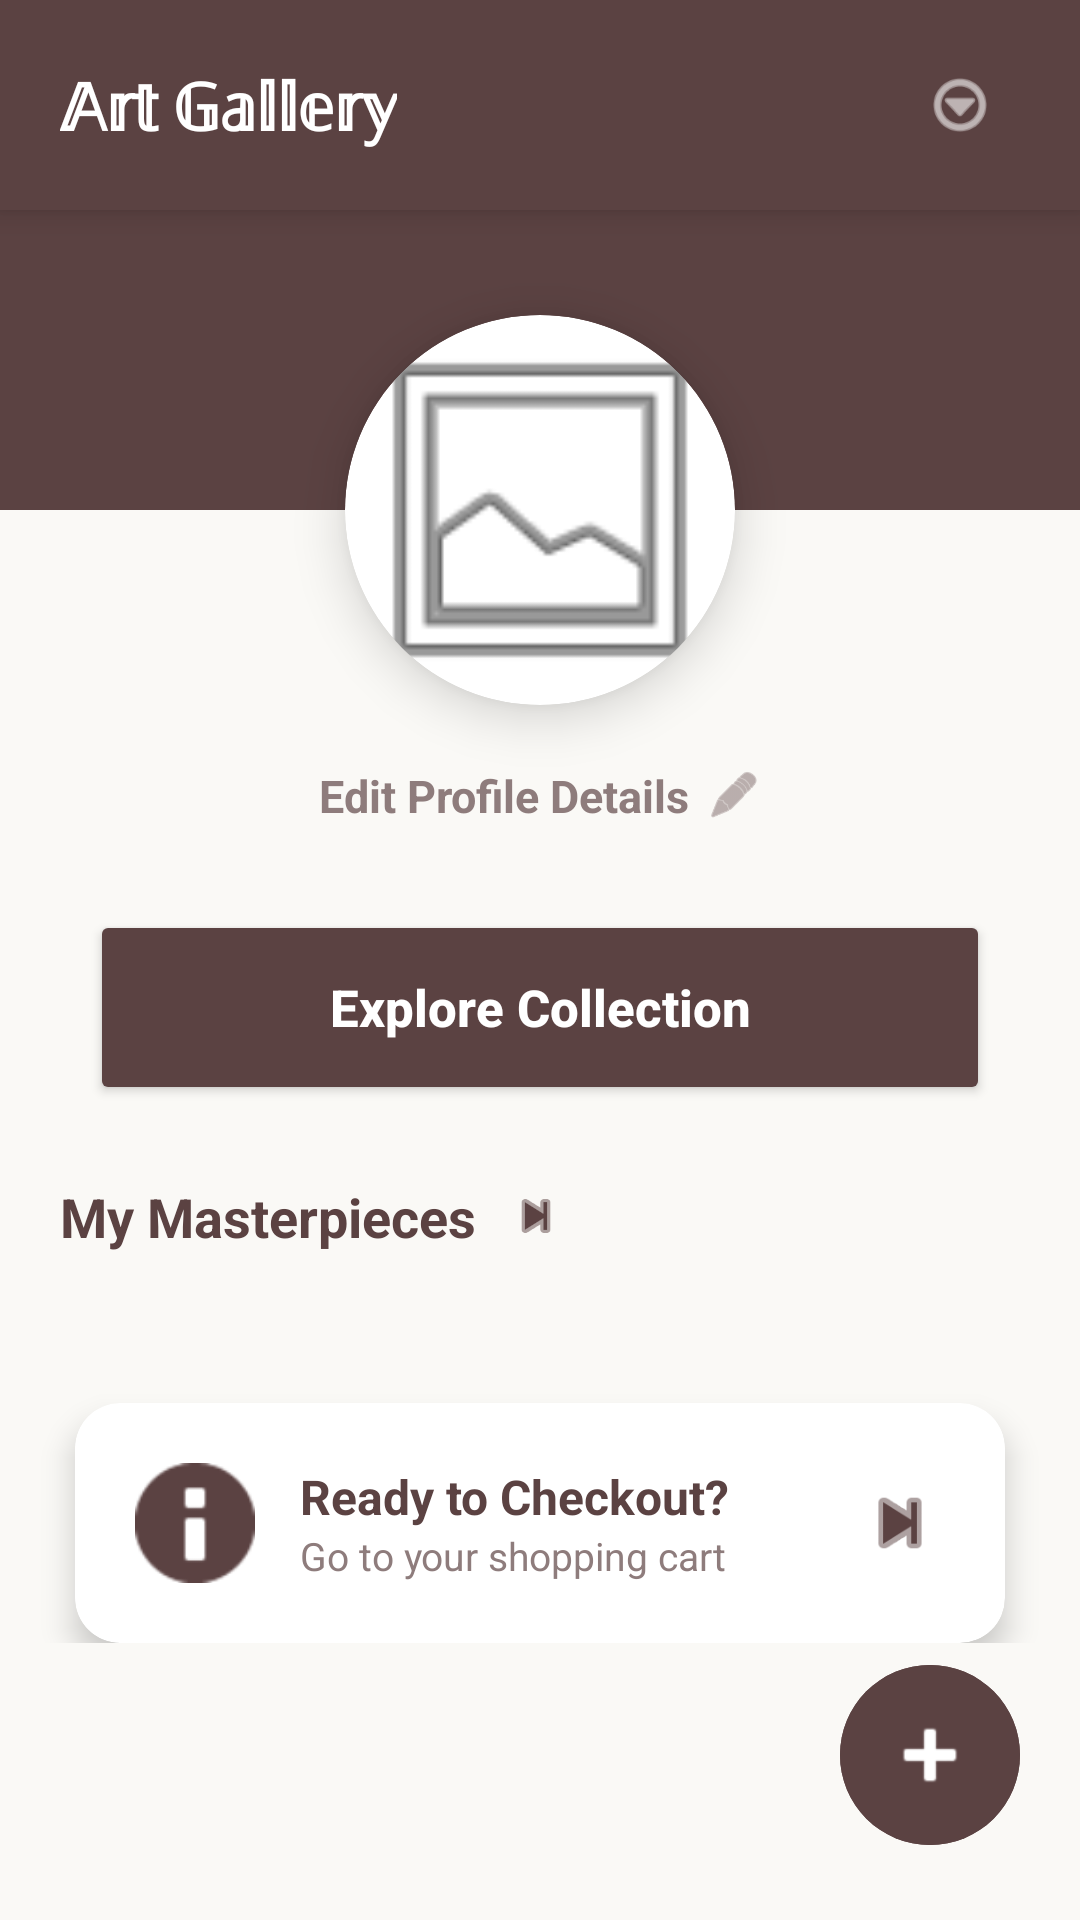

Produce the Android XML layout that renders to this screen, including the resource entries it uses.
<!-- AndroidManifest.xml: application theme Theme.Musee -->
<!-- res/layout/fragment_user_homepg.xml -->
<?xml version="1.0" encoding="utf-8"?>
<androidx.constraintlayout.widget.ConstraintLayout xmlns:android="http://schemas.android.com/apk/res/android"
    xmlns:app="http://schemas.android.com/apk/res-auto"
    xmlns:tools="http://schemas.android.com/tools"
    android:layout_width="match_parent"
    android:layout_height="match_parent"
    android:background="#FAF9F6"
    android:layoutDirection="ltr"
    tools:context="Fragments.UserHomePgFragment">

    <androidx.constraintlayout.widget.ConstraintLayout
        android:id="@+id/topBar"
        android:layout_width="match_parent"
        android:layout_height="70dp"
        android:background="#5B4242"
        android:elevation="6dp"
        android:paddingHorizontal="20dp"
        app:layout_constraintTop_toTopOf="parent">

        <TextView
            android:layout_width="wrap_content"
            android:layout_height="wrap_content"
            android:text="𝔸𝕣𝕥 𝔾𝕒𝕝𝕝𝕖𝕣𝕪"
            android:textColor="#FFFFFF"
            android:textSize="22sp"
            android:textStyle="bold"
            app:layout_constraintBottom_toBottomOf="parent"
            app:layout_constraintStart_toStartOf="parent"
            app:layout_constraintTop_toTopOf="parent" />

        <ImageView
            android:id="@+id/imgMenuOptions"
            android:layout_width="40dp"
            android:layout_height="40dp"
            android:background="?attr/selectableItemBackgroundBorderless"
            android:contentDescription="Options"
            android:padding="8dp"
            android:src="@android:drawable/ic_menu_more"
            app:layout_constraintBottom_toBottomOf="parent"
            app:layout_constraintEnd_toEndOf="parent"
            app:layout_constraintTop_toTopOf="parent"
            app:tint="#FFFFFF" />
    </androidx.constraintlayout.widget.ConstraintLayout>

    <androidx.core.widget.NestedScrollView
        android:layout_width="match_parent"
        android:layout_height="0dp"
        android:fillViewport="true"
        app:layout_constraintBottom_toBottomOf="parent"
        app:layout_constraintTop_toBottomOf="@id/topBar">

        <androidx.constraintlayout.widget.ConstraintLayout
            android:layout_width="match_parent"
            android:layout_height="wrap_content"
            android:paddingBottom="120dp">

            <View
                android:id="@+id/profileHeader"
                android:layout_width="match_parent"
                android:layout_height="100dp"
                android:background="#5B4242"
                app:layout_constraintTop_toTopOf="parent" />

            <androidx.cardview.widget.CardView
                android:id="@+id/cardUserHome"
                android:layout_width="130dp"
                android:layout_height="130dp"
                app:cardBackgroundColor="#FFFFFF"
                app:cardCornerRadius="65dp"
                app:cardElevation="10dp"
                app:layout_constraintBottom_toBottomOf="@id/profileHeader"
                app:layout_constraintEnd_toEndOf="parent"
                app:layout_constraintStart_toStartOf="parent"
                app:layout_constraintTop_toBottomOf="@id/profileHeader">

                <ImageView
                    android:id="@+id/imgUserHome"
                    android:layout_width="match_parent"
                    android:layout_height="match_parent"
                    android:scaleType="centerCrop"
                    android:src="@android:drawable/ic_menu_gallery" />
            </androidx.cardview.widget.CardView>

            <LinearLayout
                android:id="@+id/btEditDetailsUserHomePgFragmint"
                android:layout_width="wrap_content"
                android:layout_height="wrap_content"
                android:layout_marginTop="12dp"
                android:gravity="center_vertical"
                android:orientation="horizontal"
                android:padding="8dp"
                app:layout_constraintEnd_toEndOf="parent"
                app:layout_constraintStart_toStartOf="parent"
                app:layout_constraintTop_toBottomOf="@+id/cardUserHome">

                <TextView
                    android:id="@+id/tvEditLabel"
                    android:layout_width="wrap_content"
                    android:layout_height="wrap_content"
                    android:text="Edit Profile Details"
                    android:textColor="#8E7C7C"
                    android:textSize="15sp"
                    android:textStyle="bold" />

                <ImageView
                    android:layout_width="18dp"
                    android:layout_height="18dp"
                    android:layout_marginStart="6dp"
                    android:src="@android:drawable/ic_menu_edit"
                    app:tint="#8E7C7C" />
            </LinearLayout>

            <Button
                android:id="@+id/btGoToAllUserHomePgFragment"
                android:layout_width="match_parent"
                android:layout_height="65dp"
                android:layout_marginHorizontal="30dp"
                android:layout_marginTop="20dp"
                android:backgroundTint="#5B4242"
                android:text="Explore Collection"
                android:textAllCaps="false"
                android:textColor="#FFFFFF"
                android:textSize="17sp"
                android:textStyle="bold"
                app:cornerRadius="15dp"
                app:layout_constraintTop_toBottomOf="@id/btEditDetailsUserHomePgFragmint" />

            <LinearLayout
                android:id="@+id/llMyPiecesHeader"
                android:layout_width="match_parent"
                android:layout_height="wrap_content"
                android:layout_marginTop="25dp"
                android:gravity="center_vertical"
                android:orientation="horizontal"
                android:paddingHorizontal="20dp"
                app:layout_constraintTop_toBottomOf="@id/btGoToAllUserHomePgFragment">

                <TextView
                    android:layout_width="wrap_content"
                    android:layout_height="wrap_content"
                    android:text="My Masterpieces"
                    android:textColor="#5B4242"
                    android:textSize="18sp"
                    android:textStyle="bold" />

                <ImageView
                    android:layout_width="20dp"
                    android:layout_height="20dp"
                    android:layout_marginStart="10dp"
                    android:src="@android:drawable/ic_media_next"
                    app:tint="#5B4242" />
            </LinearLayout>

            <androidx.recyclerview.widget.RecyclerView
                android:id="@+id/rvUserPiecesHomePgFragment"
                android:layout_width="match_parent"
                android:layout_height="wrap_content"
                android:layout_marginTop="10dp"
                android:clipToPadding="false"
                android:orientation="horizontal"
                android:paddingHorizontal="16dp"
                app:layoutManager="androidx.recyclerview.widget.LinearLayoutManager"
                app:layout_constraintTop_toBottomOf="@id/llMyPiecesHeader" />

            <androidx.cardview.widget.CardView
                android:id="@+id/btnGoToCheckout"
                android:layout_width="match_parent"
                android:layout_height="wrap_content"
                android:layout_marginHorizontal="25dp"
                android:layout_marginTop="40dp"
                app:cardCornerRadius="15dp"
                app:cardElevation="6dp"
                android:clickable="true"
                android:focusable="true"
                android:foreground="?attr/selectableItemBackground"
                app:layout_constraintTop_toBottomOf="@id/rvUserPiecesHomePgFragment">

                <LinearLayout
                    android:layout_width="match_parent"
                    android:layout_height="wrap_content"
                    android:padding="20dp"
                    android:gravity="center_vertical"
                    android:orientation="horizontal">

                    <ImageView
                        android:layout_width="40dp"
                        android:layout_height="40dp"
                        android:src="@android:drawable/ic_dialog_info"
                        app:tint="#5B4242" />

                    <LinearLayout
                        android:layout_width="0dp"
                        android:layout_height="wrap_content"
                        android:layout_weight="1"
                        android:layout_marginStart="15dp"
                        android:orientation="vertical">
                        <TextView
                            android:layout_width="wrap_content"
                            android:layout_height="wrap_content"
                            android:text="Ready to Checkout?"
                            android:textColor="#5B4242"
                            android:textSize="16sp"
                            android:textStyle="bold" />
                        <TextView
                            android:layout_width="wrap_content"
                            android:layout_height="wrap_content"
                            android:text="Go to your shopping cart"
                            android:textColor="#8E7C7C"
                            android:textSize="13sp" />
                    </LinearLayout>

                    <ImageView
                        android:layout_width="30dp"
                        android:layout_height="30dp"
                        android:src="@android:drawable/ic_media_next"
                        app:tint="#5B4242" />
                </LinearLayout>
            </androidx.cardview.widget.CardView>

        </androidx.constraintlayout.widget.ConstraintLayout>
    </androidx.core.widget.NestedScrollView>

    <com.google.android.material.button.MaterialButton
        android:id="@+id/btGoToAddUserHomePgFragmint"
        android:layout_width="60dp"
        android:layout_height="60dp"
        android:layout_marginEnd="20dp"
        android:layout_marginBottom="25dp"
        android:backgroundTint="#5B4242"
        android:insetLeft="0dp"
        android:insetTop="0dp"
        android:insetRight="0dp"
        android:insetBottom="0dp"
        android:padding="0dp"
        app:cornerRadius="30dp"
        app:icon="@android:drawable/ic_input_add"
        app:iconGravity="textStart"
        app:iconPadding="0dp"
        app:iconSize="32dp"
        app:iconTint="#FFFFFF"
        app:layout_constraintBottom_toBottomOf="parent"
        app:layout_constraintEnd_toEndOf="parent" />

</androidx.constraintlayout.widget.ConstraintLayout>
<!-- resources referenced by this layout -->
<resources>
  <style name="Theme.Musee" parent="Base.Theme.Musee" />
  <style name="Base.Theme.Musee" parent="Theme.Material3.DayNight.NoActionBar">
          
          
      </style>
</resources>
